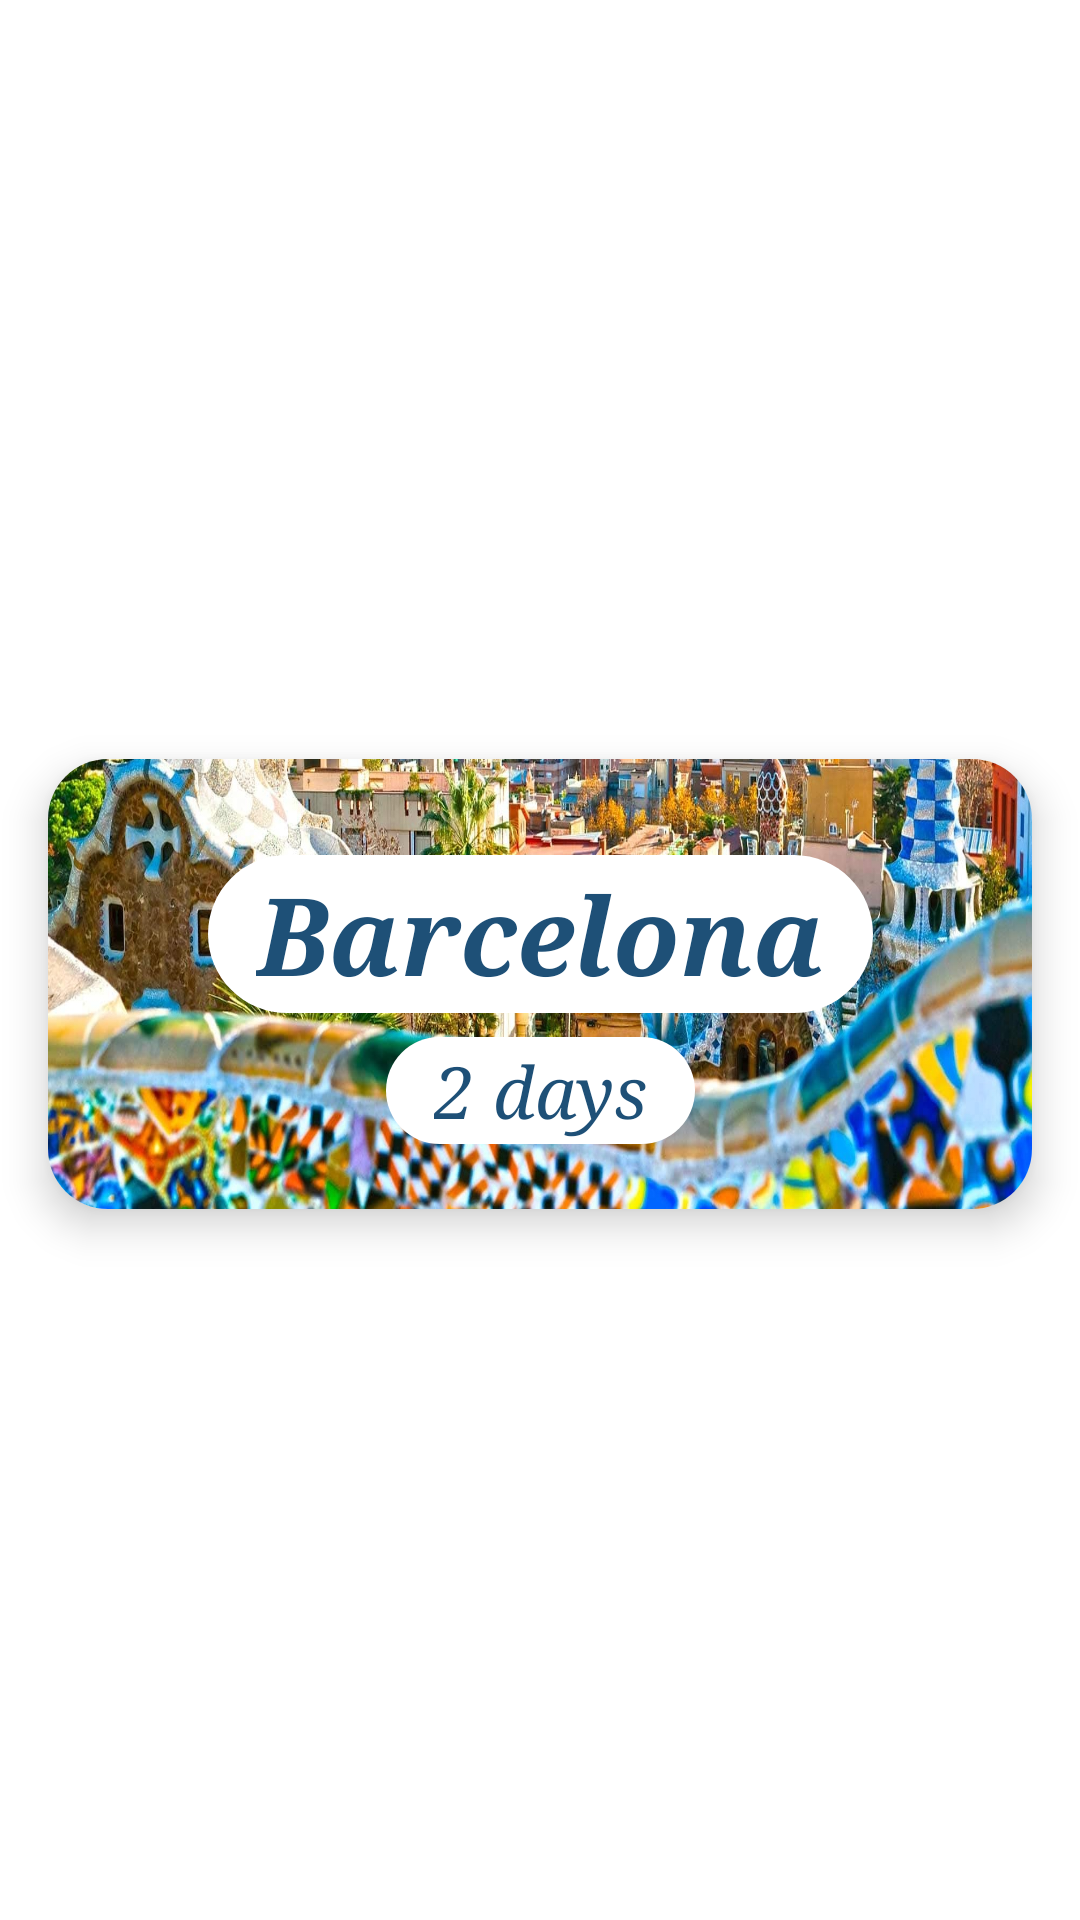

Produce the Android XML layout that renders to this screen, including the resource entries it uses.
<!-- AndroidManifest.xml: application theme Theme.Travel -->
<!-- res/layout/my_itinerary_row.xml -->
<?xml version="1.0" encoding="utf-8"?>
<androidx.constraintlayout.widget.ConstraintLayout xmlns:android="http://schemas.android.com/apk/res/android"
    xmlns:app="http://schemas.android.com/apk/res-auto"
    xmlns:tools="http://schemas.android.com/tools"
    android:layout_width="match_parent"
    android:layout_height="wrap_content">

    <androidx.cardview.widget.CardView
        android:layout_width="0dp"
        android:layout_height="150dp"
        android:layout_marginStart="16dp"
        android:layout_marginTop="16dp"
        android:layout_marginEnd="16dp"
        app:cardCornerRadius="20dp"
        app:cardElevation="8dp"
        app:layout_constraintBottom_toBottomOf="parent"
        app:layout_constraintEnd_toEndOf="parent"
        app:layout_constraintStart_toStartOf="parent"
        app:layout_constraintTop_toTopOf="parent">

        <androidx.constraintlayout.widget.ConstraintLayout
            android:id="@+id/myItinerary_image"
            android:layout_width="match_parent"
            android:layout_height="match_parent"
            android:background="@drawable/barcelona">

            <TextView
                android:id="@+id/cityNameMyItinerary"
                android:layout_width="wrap_content"
                android:layout_height="wrap_content"
                android:layout_marginTop="32dp"
                android:background="@drawable/city_shape"
                android:fontFamily="serif"
                android:paddingStart="16dp"
                android:paddingTop="2dp"
                android:paddingEnd="16dp"
                android:paddingBottom="2dp"
                android:text="Barcelona"
                android:textColor="@color/loginDarkBlue"
                android:textSize="36dp"
                android:textStyle="bold|italic"
                app:autoSizeTextType="uniform"
                app:layout_constraintEnd_toEndOf="parent"
                app:layout_constraintStart_toStartOf="parent"
                app:layout_constraintTop_toTopOf="parent" />

            <TextView
                android:id="@+id/numberDaysMyItinerary"
                android:layout_width="wrap_content"
                android:layout_height="wrap_content"
                android:layout_marginTop="8dp"
                android:background="@drawable/city_shape"
                android:fontFamily="serif"
                android:paddingStart="16dp"
                android:paddingTop="2dp"
                android:paddingEnd="16dp"
                android:paddingBottom="2dp"
                android:text="2 days"
                android:textColor="@color/loginDarkBlue"
                android:textSize="24dp"
                android:textStyle="italic"
                app:layout_constraintEnd_toEndOf="parent"
                app:layout_constraintStart_toStartOf="parent"
                app:layout_constraintTop_toBottomOf="@+id/cityNameMyItinerary" />
        </androidx.constraintlayout.widget.ConstraintLayout>
    </androidx.cardview.widget.CardView>

</androidx.constraintlayout.widget.ConstraintLayout>
<!-- resources referenced by this layout -->
<resources>
  <color name="loginDarkBlue">#1E5077</color>
  <!-- drawable barcelona: jpg bitmap (drawable, 370011 bytes) -->
  <!-- drawable city_shape (drawable) -->
  <?xml version="1.0" encoding="utf-8"?>
  <shape android:shape="rectangle" xmlns:android="http://schemas.android.com/apk/res/android">
  
      <corners android:radius="30dp" />
  
      <solid android:color="@color/white"/>
  
  </shape>
  <style name="Theme.Travel" parent="Theme.MaterialComponents.DayNight.NoActionBar">
          
          <item name="colorPrimary">@color/loginBlue</item>
          <item name="colorPrimaryVariant">@color/darkerBlue</item>
          <item name="colorOnPrimary">@color/loginDarkBlue</item>
          
  
          
  
  
         <item name="android:statusBarColor">@color/loginBlue</item>
          
      </style>
  <color name="white">#FFFFFFFF</color>
  <color name="loginBlue">#a2d9ff</color>
  <color name="darkerBlue">#8fd2ff</color>
</resources>
